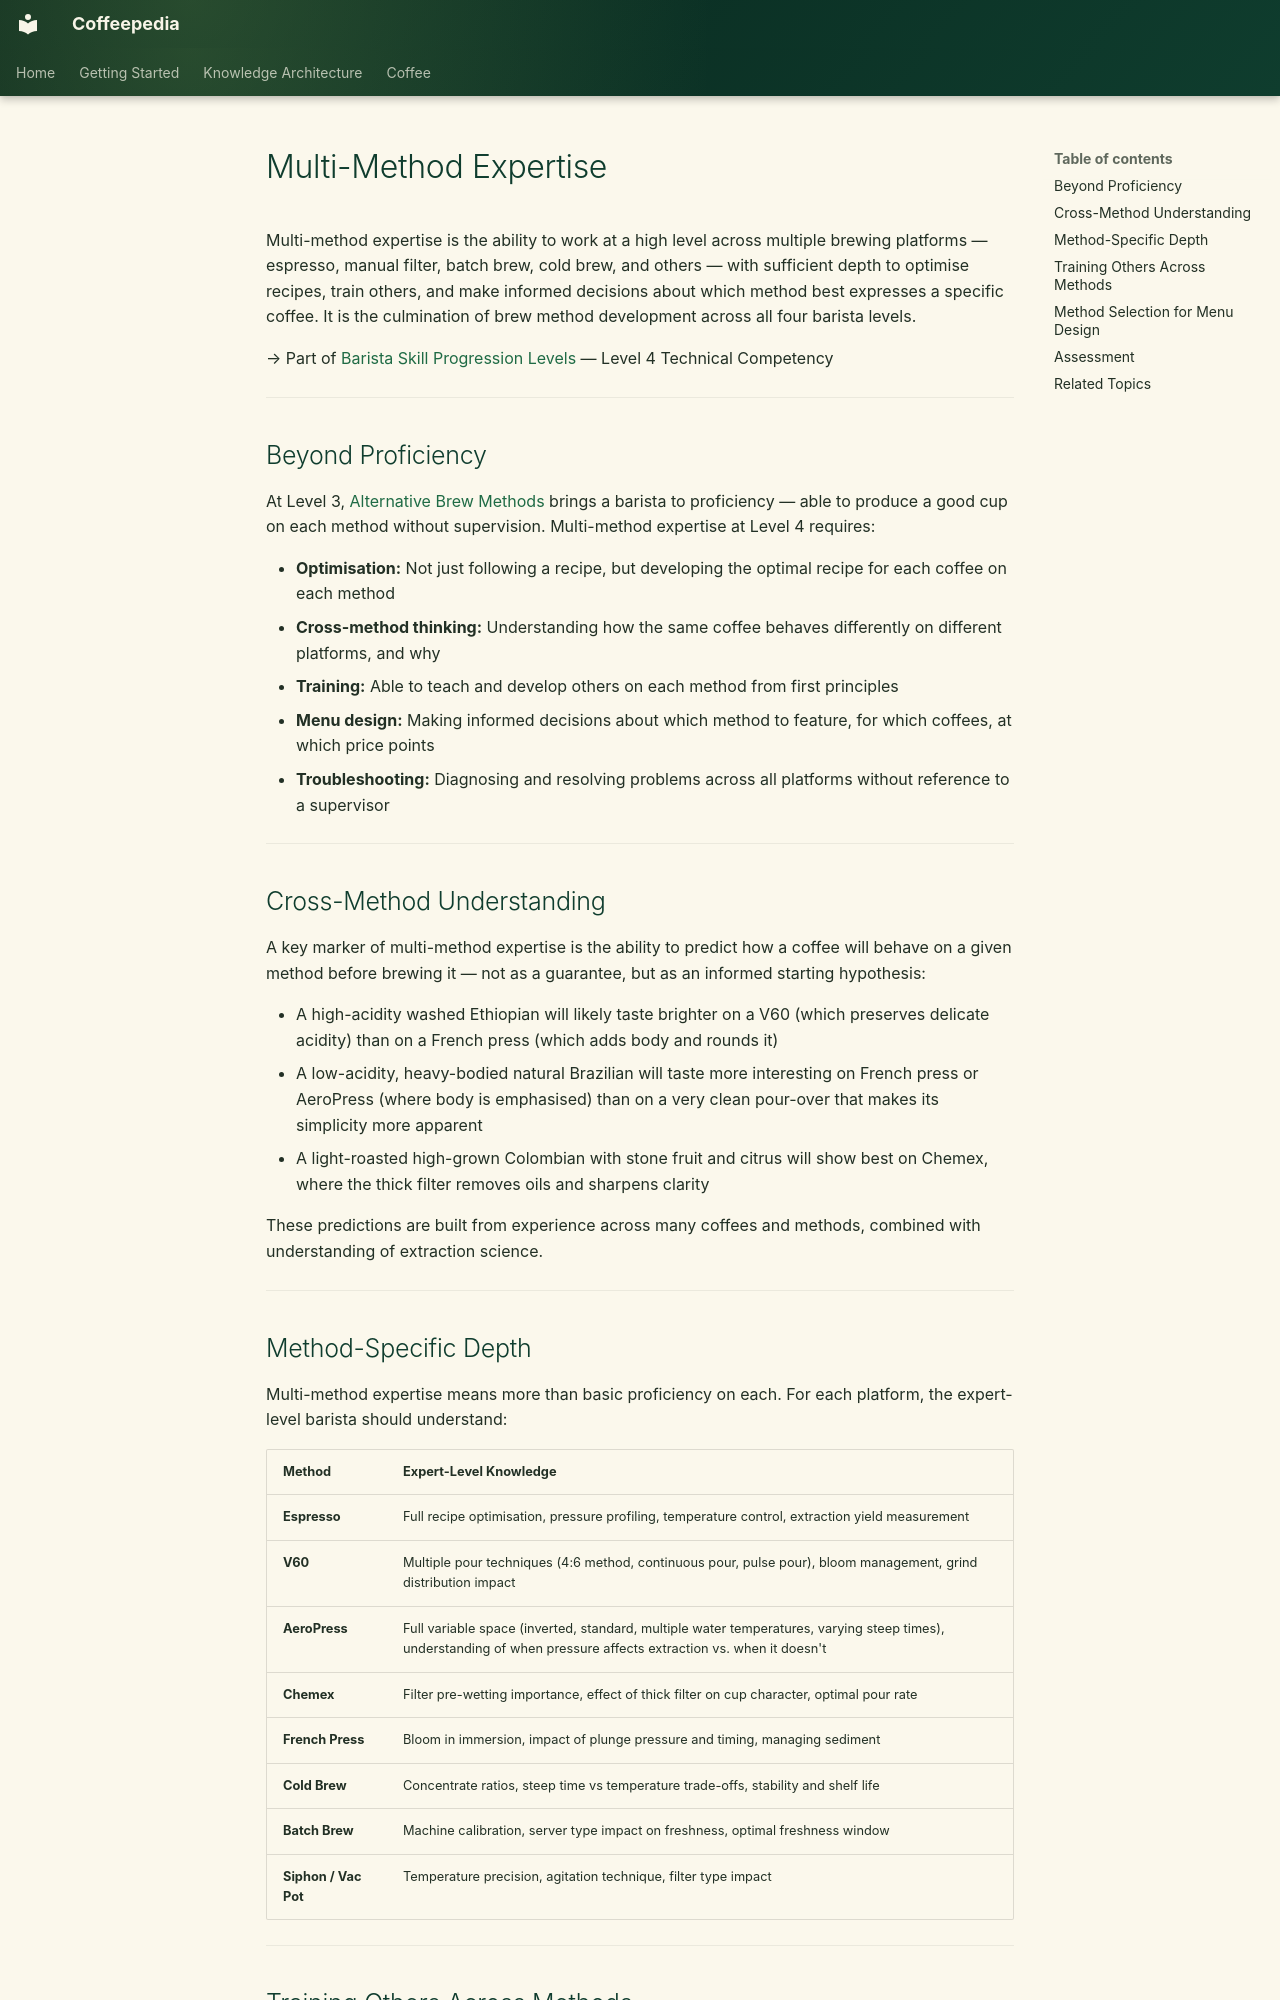

repository: Vauldt/all-about-coffee · page: coffee/coffee-education/multi-method-expertise/index.html · generator: mkdocs

---
title: "Multi-Method Expertise"
tags: [coffee/education]
status: Draft
aliases: []
related: []
---

# Multi-Method Expertise

Multi-method expertise is the ability to work at a high level across multiple brewing platforms — espresso, manual filter, batch brew, cold brew, and others — with sufficient depth to optimise recipes, train others, and make informed decisions about which method best expresses a specific coffee. It is the culmination of brew method development across all four barista levels.

→ Part of [Barista Skill Progression Levels](../barista/barista-skill-progression-levels.md) — Level 4 Technical Competency

---

## Beyond Proficiency

At Level 3, [Alternative Brew Methods](../brewing-methods/alternative-brew-methods.md) brings a barista to proficiency — able to produce a good cup on each method without supervision. Multi-method expertise at Level 4 requires:

- **Optimisation:** Not just following a recipe, but developing the optimal recipe for each coffee on each method
- **Cross-method thinking:** Understanding how the same coffee behaves differently on different platforms, and why
- **Training:** Able to teach and develop others on each method from first principles
- **Menu design:** Making informed decisions about which method to feature, for which coffees, at which price points
- **Troubleshooting:** Diagnosing and resolving problems across all platforms without reference to a supervisor

---

## Cross-Method Understanding

A key marker of multi-method expertise is the ability to predict how a coffee will behave on a given method before brewing it — not as a guarantee, but as an informed starting hypothesis:

- A high-acidity washed Ethiopian will likely taste brighter on a V60 (which preserves delicate acidity) than on a French press (which adds body and rounds it)
- A low-acidity, heavy-bodied natural Brazilian will taste more interesting on French press or AeroPress (where body is emphasised) than on a very clean pour-over that makes its simplicity more apparent
- A light-roasted high-grown Colombian with stone fruit and citrus will show best on Chemex, where the thick filter removes oils and sharpens clarity

These predictions are built from experience across many coffees and methods, combined with understanding of extraction science.

---

## Method-Specific Depth

Multi-method expertise means more than basic proficiency on each. For each platform, the expert-level barista should understand:

| Method | Expert-Level Knowledge |
|---|---|
| **Espresso** | Full recipe optimisation, pressure profiling, temperature control, extraction yield measurement |
| **V60** | Multiple pour techniques (4:6 method, continuous pour, pulse pour), bloom management, grind distribution impact |
| **AeroPress** | Full variable space (inverted, standard, multiple water temperatures, varying steep times), understanding of when pressure affects extraction vs. when it doesn't |
| **Chemex** | Filter pre-wetting importance, effect of thick filter on cup character, optimal pour rate |
| **French Press** | Bloom in immersion, impact of plunge pressure and timing, managing sediment |
| **Cold Brew** | Concentrate ratios, steep time vs temperature trade-offs, stability and shelf life |
| **Batch Brew** | Machine calibration, server type impact on freshness, optimal freshness window |
| **Siphon / Vac Pot** | Temperature precision, agitation technique, filter type impact |

---
